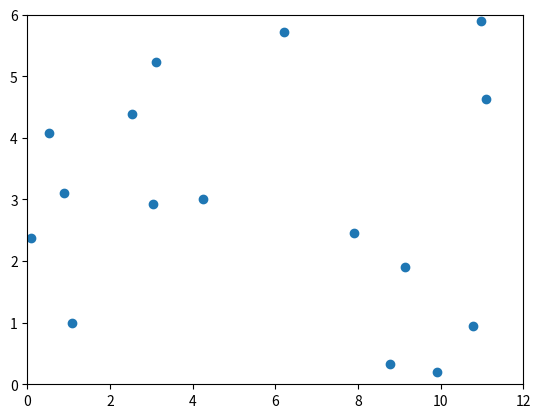

This figure's Python source: (Note: this script raises an exception after producing the figure.)
import sys
import time
import matplotlib.pyplot as plt
import matplotlib.animation as animation


# 変数の宣言

x = [0] * 16
y = [0] * 16
vx = [0] * 16
vy = [0] * 16
ax = [0] * 16
ay = [0] * 16

N = 0
Lx = 0
Ly = 0
dt = 0
dt2 = 0

gcum = []
for i in range(1000):
    gcum.append(i)
nbin = 0
dr = 0
xsave = [0] * 100
ysave = [0] * 100
R2cum = [0] * 100

# 変数の宣言２(グローバルで扱ったほうが良いものを追加している)
t = 0
ke = 0
kecum = 0
pecum = 0
vcum = 0
area = 0
pbc = 0

pe = 0
virial = 0

dx = 0
dy = 0
fx = 0
fy = 0
fxij = 0
fyij = 0
pot = 0


def initial():
    global pbc
    abc = 0
    global dt
    dt = 0.01
    global dt2
    dt2 = dt * dt

    response = ""
    global N
    N = 16
    global Lx
    Lx = 12
    global Ly
    Ly = 6

    DATA = [
        1.09,
        0.98,
        -0.33,
        0.78,
        3.12,
        5.25,
        0.12,
        -1.19,
        0.08,
        2.38,
        -0.08,
        -0.10,
        0.54,
        4.08,
        -1.94,
        -0.56,
        2.52,
        4.39,
        0.75,
        0.34,
        3.03,
        2.94,
        1.70,
        -1.08,
        4.25,
        3.01,
        0.84,
        0.47,
        0.89,
        3.11,
        -1.04,
        0.06,
        2.76,
        0.31,
        1.64,
        1.36,
        3.14,
        1.91,
        0.38,
        -1.24,
        0.23,
        5.71,
        -1.58,
        0.55,
        1.91,
        2.46,
        -1.55,
        -0.16,
        4.77,
        0.96,
        -0.23,
        -0.83,
        5.10,
        4.63,
        -0.31,
        0.65,
        4.97,
        5.88,
        1.18,
        1.48,
        3.90,
        0.20,
        0.46,
        -0.51,
    ]

    global x
    global y
    global vx
    global vy

    for i in range(N):
        x[i] = DATA[4 * i + 0]
        y[i] = DATA[4 * i + 1]
        vx[i] = DATA[4 * i + 2]
        vy[i] = DATA[4 * i + 3]
        if(i >= 8):
            x[i] = x[i] + 6

    global ke
    ke = 0
    for i in range(N):
        ke = ke + vx[i] * vx[i] + vy[i] * vy[i]
    ke = 0.5 * ke
    global area
    area = Lx * Ly
    global t
    t = 0
    global kecum
    kecum = 0
    global pecum
    pecum = 0
    global vcum
    vcum = 0


def separation(ds, L):
    if ds > 0.5 * L:
        return ds - L
    elif ds < -0.5 * L:
        return ds + L
    else:
        return ds


def force():
    global dx
    global dy
    global fxij
    global fyij
    global pot
    r2 = dx * dx + dy * dy
    rm2 = 1 / r2
    rm6 = rm2 * rm2 * rm2
    f_over_r = 24 * rm6 * (2 * rm6 - 1) * rm2
    fxij = f_over_r * dx
    fyij = f_over_r * dy
    pot = 4 * (rm6 * rm6 - rm6)


def accel():
    global pe
    pe = 0
    global virial
    virial = 0
    global N
    global x
    global y
    global Lx
    global Ly
    global ax
    global ay
    global dx
    global dy
    global pot

    for i in range(N):
        ax[i] = 0
        ay[i] = 0

    for i in range(N - 1):
        for j in range(i + 1, N):
            dx = separation(x[i] - x[j], Lx)
            dy = separation(y[i] - y[j], Ly)
            force()
            ax[i] = ax[i] + fxij
            ay[i] = ay[i] + fyij
            ax[j] = ax[j] - fxij
            ay[j] = ay[j] - fyij
            pe = pe + pot
            virial = virial + dx * fxij + dy * fyij


def pbc(pos, L):
    if pos < 0:
        return pos + L
    elif pos > L:
        return pos - L
    else:
        return pos


def Verlet():
    global x
    global y
    global vx
    global vy
    global ax
    global ay
    global N
    global Lx
    global Ly
    global dt
    global dt2
    global ke
    global t

    for i in range(N):
        xnew = x[i] + vx[i] * dt + 0.5 * ax[i] * dt2
        ynew = y[i] + vy[i] * dt + 0.5 * ay[i] * dt2
        vx[i] = vx[i] + 0.5 * ax[i] * dt
        vy[i] = vy[i] + 0.5 * ay[i] * dt
        x[i] = pbc(xnew, Lx)
        y[i] = pbc(ynew, Ly)

    accel()

    ke = 0
    for i in range(N):
        vx[i] = vx[i] + 0.5 * ax[i] * dt
        vy[i] = vy[i] + 0.5 * ay[i] * dt
        ke = ke + vx[i] * vx[i] + vy[i] * vy[i]

    ke = 0.5 * ke
    t = t + dt


def show_output():
    global t
    global ke
    global pe
    global virial
    global kecum
    global vcum
    global ncum
    global area
    global N
    global Lx
    global Ly

    if(ncum == 1):
        print("ncum,t,E,mean_ke/N,p,ke,pe,n(t)")

    print_str = ""
    print_str += "" + str(ncum)
    print_str += ", " + str(t)
    E = ke + pe
    print_str += ", " + "{}".format(E)
    kecum = kecum + ke
    vcum = vcum + virial
    mean_ke = kecum / ncum
    p = mean_ke + (0.5 * vcum) / ncum
    p = p / area
    print_str += ", " + "{:.3E}".format(mean_ke / N)
    print_str += ", " + "{:.3E}".format(p)

    print_str += ", " + "{}".format(ke)
    print_str += ", " + "{}".format(pe)
    print_str += ", " + "{}".format(0)

    print(print_str)

fig = plt.figure()
ims = []

initial()
accel()
E = ke + pe
ncum = 0
flag = True
while ncum <= 1000:
    #     show_positions(flag)
    Verlet()
    ncum = ncum + 1
    show_output()

    if (ncum % 100 == 0) or (ncum < 100):
        plt.figure()
        plt.scatter(x, y)
        plt.xlim([0, 12])
        plt.ylim([0, 6])
        plt.show()
        plt.savefig(f"../images/c_{ncum}.png")
        plt.clf()
        plt.close()

